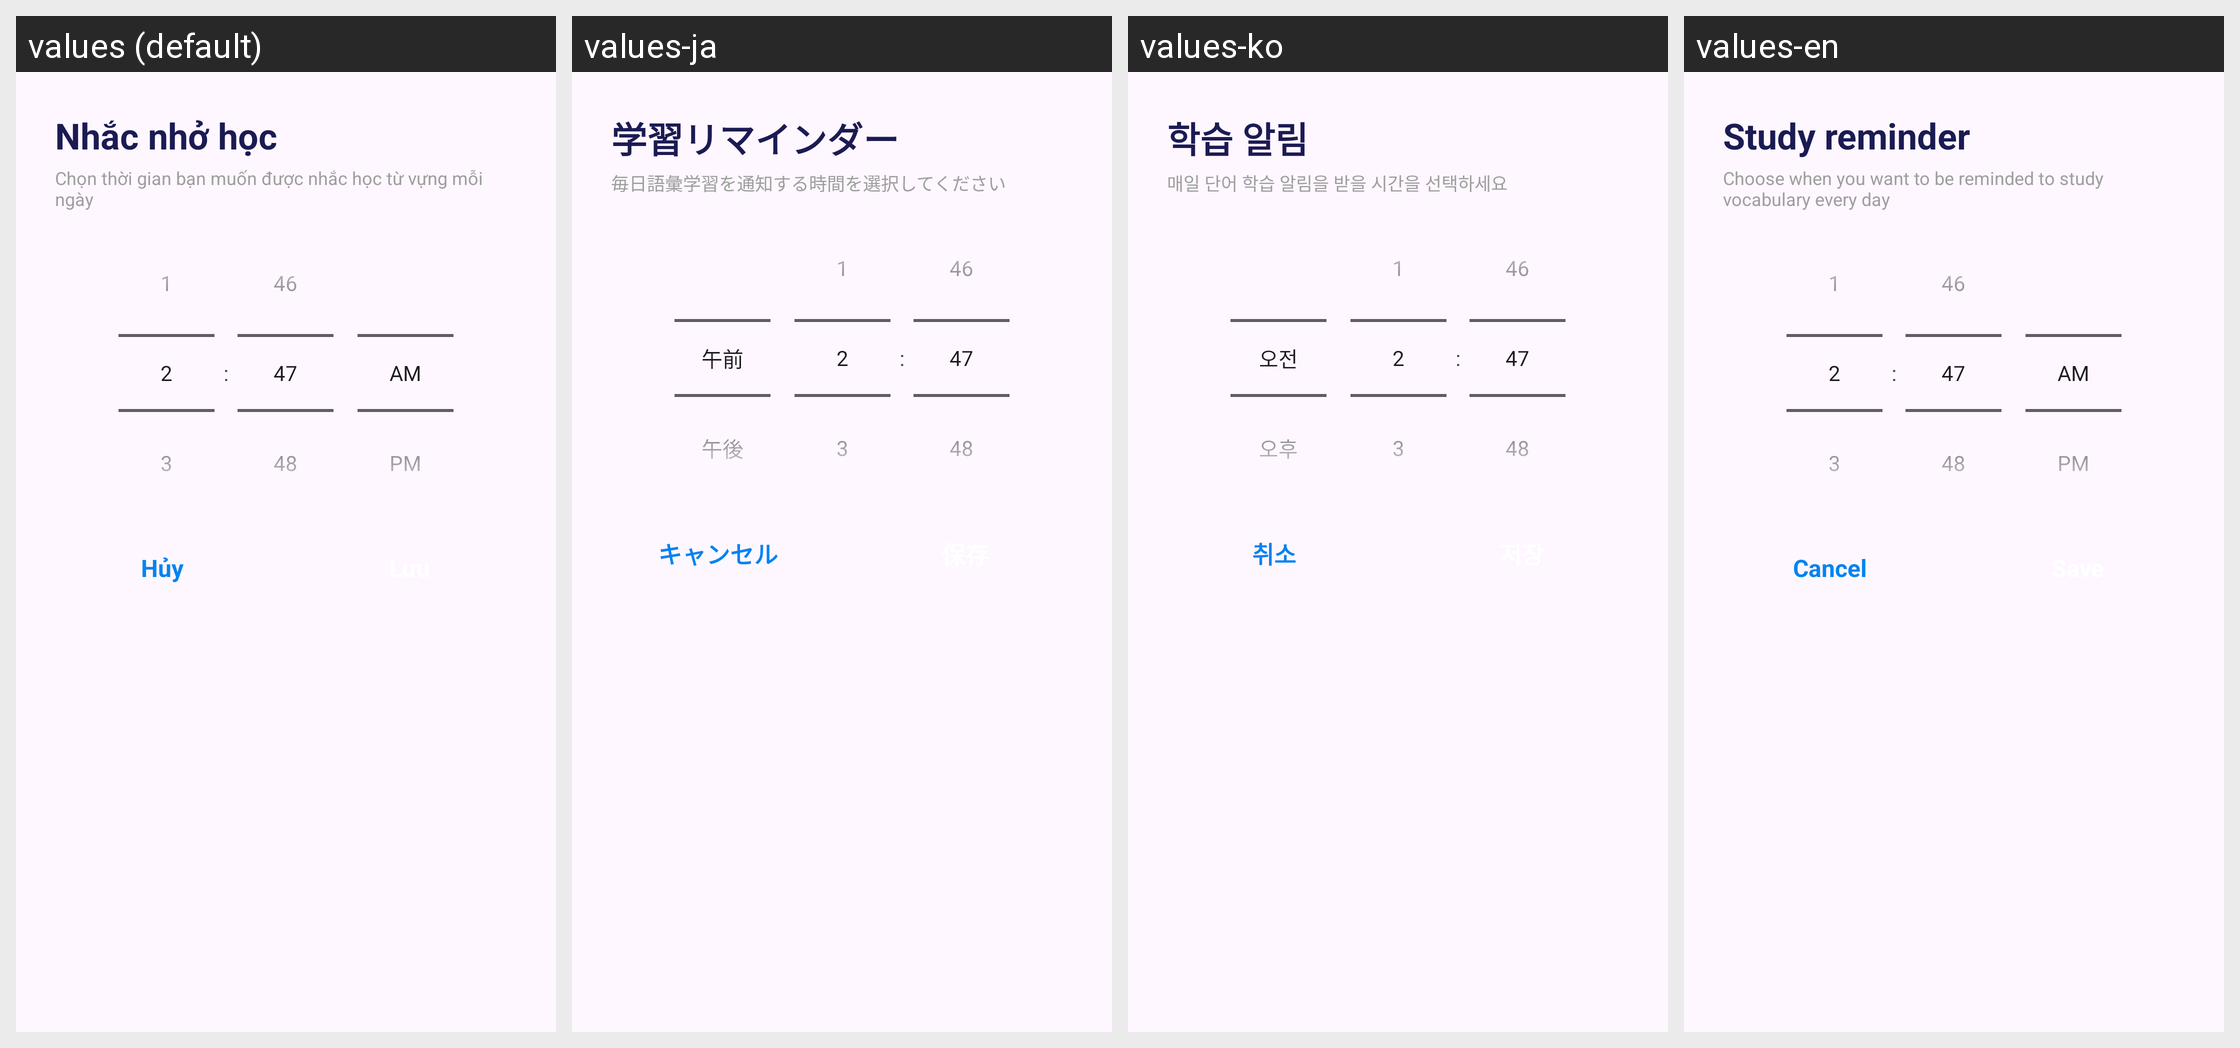

Translations of the strings shown on this Android screen, per locale in the grid:
Android screen res/layout/dialog_reminder_time.xml rendered under 4 locales, left to right: values (default), values-ja, values-ko, values-en. Device: Nexus 5 (rendered at 1080×1920; each locale shown at half size, 540×960, under a caption strip naming it); theme Theme.EngApp.
Strings drawn on this screen, with the default value and each locale's value (text and hints the layout hard-codes, and strings that could not be matched under every locale, appear in the picture but are not listed):

study_reminder
  values: Nhắc nhở học
  values-ja: 学習リマインダー
  values-ko: 학습 알림
  values-en: Study reminder

study_reminder_description
  values: Chọn thời gian bạn muốn được nhắc học từ vựng mỗi ngày
  values-ja: 毎日語彙学習を通知する時間を選択してください
  values-ko: 매일 단어 학습 알림을 받을 시간을 선택하세요
  values-en: Choose when you want to be reminded to study vocabulary every day

cancel
  values: Hủy
  values-ja: キャンセル
  values-ko: 취소
  values-en: Cancel
